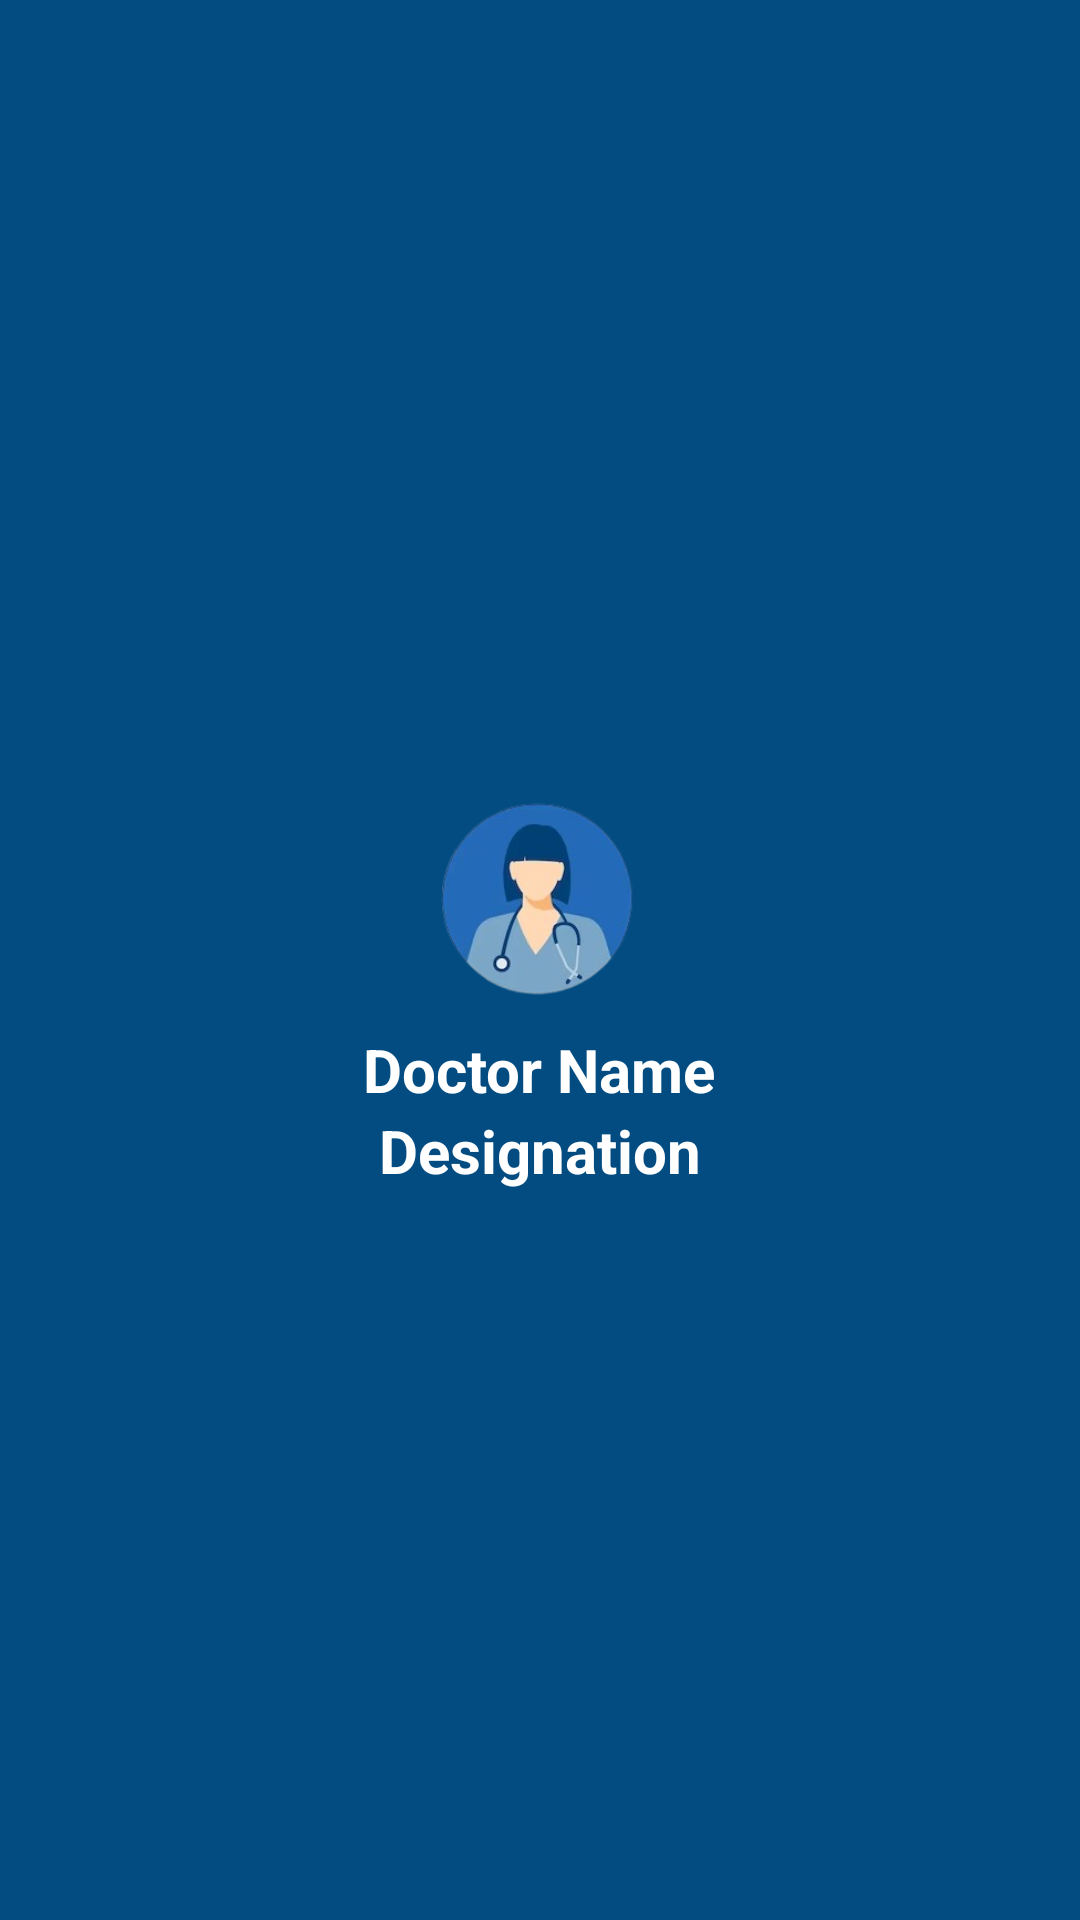

Reconstruct the res/layout file that produces this screen, plus the resources it refers to.
<!-- AndroidManifest.xml: application theme Theme.HealthOnGo -->
<!-- res/layout/nav_header_dr.xml -->
<?xml version="1.0" encoding="utf-8"?>
<LinearLayout xmlns:android="http://schemas.android.com/apk/res/android"
    xmlns:app="http://schemas.android.com/apk/res-auto"
    android:layout_width="match_parent"
    android:layout_height="250dp"
    android:background="@color/blue"
    android:gravity="center"
    android:orientation="vertical"
    android:padding="16dp"
    android:theme="@style/Theme.HomeActivity">

    <FrameLayout
        android:id="@+id/frameLayout"
        android:layout_width="wrap_content"
        android:layout_height="100dp">

        <ImageView
            android:id="@+id/drprofile_image"
            android:layout_width="100dp"
            android:layout_height="100dp"
            android:layout_gravity="center"
            android:contentDescription="@string/profile_image_description"
            android:paddingTop="10dp"
            android:src="@drawable/doctor_avatar"
            app:circleCrop="true" />

        <ImageButton
            android:id="@+id/drupload_icon"
            android:layout_width="48dp"
            android:layout_height="48dp"
            android:layout_gravity="top|center"
            android:layout_marginStart="25dp"
            android:layout_marginTop="60dp"
            android:background="?android:attr/selectableItemBackground"
            android:onClick="onDrUploadIconClick"
            android:clickable="true"
            android:src="@drawable/baseline_add_a_photo_24" />
    </FrameLayout>

    <TextView
        android:id="@+id/drfull_name"
        android:layout_width="wrap_content"
        android:layout_height="wrap_content"
        android:text="Doctor Name"
        android:textColor="@android:color/white"
        android:textSize="20sp"
        android:textStyle="bold" />

    <TextView
        android:id="@+id/drdesignation"
        android:layout_width="wrap_content"
        android:layout_height="wrap_content"
        android:text="Designation"
        android:textColor="@android:color/white"
        android:textSize="20sp"
        android:textStyle="bold" />

</LinearLayout>
<!-- resources referenced by this layout -->
<resources>
  <color name="blue">#034c81</color>
  <!-- drawable doctor_avatar: png bitmap (drawable, 41274 bytes) -->
  <string name="profile_image_description">Profile Image</string>
  <style name="Theme.HomeActivity" parent="Theme.Material3.Light.NoActionBar">
          
          <item name="colorPrimary">@color/blue</item>
          <item name="colorPrimaryDark">@color/blue</item>
          <item name="colorAccent">@color/white</item>
      </style>
  <style name="Theme.HealthOnGo" parent="Base.Theme.HealthOnGo" />
  <color name="white">#FFFFFFFF</color>
  <style name="Base.Theme.HealthOnGo" parent="Theme.AppCompat.Light">
          
          
  
      </style>
</resources>
